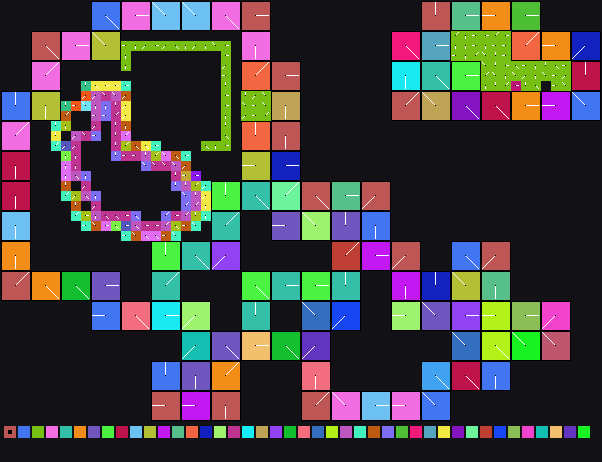

The data file committed next to this chart (first rows):
x	y	tile	tiledef	subx	suby	w48	b54	b55	w16	w18	w20	w22	q24	q32	q40	w50	path
0	0	0x0	0x0	0	0	0	0	0	0	0	0	0	0x0	0x0	0x0	0	
1	0	0x0	0x0	0	0	0	0	0	0	0	0	0	0x0	0x0	0x0	0	
2	0	0x0	0x0	0	0	0	0	0	0	0	0	0	0x0	0x0	0x0	0	
3	0	0x0	0x0	0	0	0	0	0	0	0	0	0	0x0	0x0	0x0	0	
4	0	0x0	0x0	0	0	0	0	0	0	0	0	0	0x0	0x0	0x0	0	
5	0	0x0	0x0	0	0	0	0	0	0	0	0	0	0x0	0x0	0x0	0	
6	0	0x0	0x0	0	0	0	0	0	0	0	0	0	0x0	0x0	0x0	0	
7	0	0x0	0x0	0	0	0	0	0	0	0	0	0	0x0	0x0	0x0	0	
8	0	0x0	0x0	0	0	0	0	0	0	0	0	0	0x0	0x0	0x0	0	
9	0	0x2c	0x2c	0	0	0	4	0	0	0	0	0	0x0	0x0	0x0	0	Metadata/Terrain/Beach/LargeCliffsRaised…
10	0	0x2c	0x2c	1	0	0	4	0	0	0	0	0	0x0	0x0	0x0	0	Metadata/Terrain/Beach/LargeCliffsRaised…
11	0	0x2c	0x2c	2	0	0	4	0	0	0	0	0	0x0	0x0	0x0	0	Metadata/Terrain/Beach/LargeCliffsRaised…
12	0	0x4a	0x4a	0	0	0	0	0	0	0	0	0	0x0	0x0	0x0	0	Metadata/Terrain/Beach/LargeCliffsRaised…
13	0	0x4a	0x4a	1	0	0	0	0	0	0	0	0	0x0	0x0	0x0	0	Metadata/Terrain/Beach/LargeCliffsRaised…
14	0	0x4a	0x4a	2	0	0	0	0	0	0	0	0	0x0	0x0	0x0	0	Metadata/Terrain/Beach/LargeCliffsRaised…
15	0	0x66	0x66	0	0	0	6	0	0	0	0	0	0x0	0x0	0x0	0	Metadata/Terrain/Beach/LargeCliffsRaised…
16	0	0x66	0x66	1	0	0	6	0	0	0	0	0	0x0	0x0	0x0	0	Metadata/Terrain/Beach/LargeCliffsRaised…
17	0	0x66	0x66	2	0	0	6	0	0	0	0	0	0x0	0x0	0x0	0	Metadata/Terrain/Beach/LargeCliffsRaised…
18	0	0x80	0x80	0	0	0	6	0	0	0	0	0	0x0	0x0	0x0	0	Metadata/Terrain/Beach/LargeCliffsRaised…
19	0	0x80	0x80	1	0	0	6	0	0	0	0	0	0x0	0x0	0x0	0	Metadata/Terrain/Beach/LargeCliffsRaised…
20	0	0x80	0x80	2	0	0	6	0	0	0	0	0	0x0	0x0	0x0	0	Metadata/Terrain/Beach/LargeCliffsRaised…
21	0	0x9c	0x9c	0	0	0	4	0	0	0	0	0	0x0	0x0	0x0	0	Metadata/Terrain/Beach/LargeCliffsRaised…
22	0	0x9c	0x9c	1	0	0	4	0	0	0	0	0	0x0	0x0	0x0	0	Metadata/Terrain/Beach/LargeCliffsRaised…
23	0	0x9c	0x9c	2	0	0	4	0	0	0	0	0	0x0	0x0	0x0	0	Metadata/Terrain/Beach/LargeCliffsRaised…
24	0	0xb0	0xb0	0	0	0	0	0	0	0	0	0	0x0	0x0	0x0	0	Metadata/Terrain/Beach/LargeCliffsRaised…
25	0	0xb0	0xb0	1	0	0	0	0	0	0	0	0	0x0	0x0	0x0	0	Metadata/Terrain/Beach/LargeCliffsRaised…
26	0	0xb0	0xb0	2	0	0	0	0	0	0	0	0	0x0	0x0	0x0	0	Metadata/Terrain/Beach/LargeCliffsRaised…
27	0	0x0	0x0	0	0	0	0	0	0	0	0	0	0x0	0x0	0x0	0	
28	0	0x0	0x0	0	0	0	0	0	0	0	0	0	0x0	0x0	0x0	0	
29	0	0x0	0x0	0	0	0	0	0	0	0	0	0	0x0	0x0	0x0	0	
30	0	0x0	0x0	0	0	0	0	0	0	0	0	0	0x0	0x0	0x0	0	
31	0	0x0	0x0	0	0	0	0	0	0	0	0	0	0x0	0x0	0x0	0	
32	0	0x0	0x0	0	0	0	0	0	0	0	0	0	0x0	0x0	0x0	0	
33	0	0x0	0x0	0	0	0	0	0	0	0	0	0	0x0	0x0	0x0	0	
34	0	0x0	0x0	0	0	0	0	0	0	0	0	0	0x0	0x0	0x0	0	
35	0	0x0	0x0	0	0	0	0	0	0	0	0	0	0x0	0x0	0x0	0	
36	0	0x0	0x0	0	0	0	0	0	0	0	0	0	0x0	0x0	0x0	0	
37	0	0x0	0x0	0	0	0	0	0	0	0	0	0	0x0	0x0	0x0	0	
38	0	0x0	0x0	0	0	0	0	0	0	0	0	0	0x0	0x0	0x0	0	
39	0	0x0	0x0	0	0	0	0	0	0	0	0	0	0x0	0x0	0x0	0	
40	0	0x0	0x0	0	0	0	0	0	0	0	0	0	0x0	0x0	0x0	0	
41	0	0x0	0x0	0	0	0	0	0	0	0	0	0	0x0	0x0	0x0	0	
42	0	0xe2	0xe2	0	0	0	3	0	0	0	0	0	0x0	0x0	0x0	0	Metadata/Terrain/Beach/LargeCliffsRaised…
43	0	0xe2	0xe2	1	0	0	3	0	0	0	0	0	0x0	0x0	0x0	0	Metadata/Terrain/Beach/LargeCliffsRaised…
44	0	0xe2	0xe2	2	0	0	3	0	0	0	0	0	0x0	0x0	0x0	0	Metadata/Terrain/Beach/LargeCliffsRaised…
45	0	0xea	0xea	0	0	0	0	0	0	0	0	0	0x0	0x0	0x0	0	Metadata/Terrain/Beach/LargeCliffsRaised…
46	0	0xea	0xea	1	0	0	0	0	0	0	0	0	0x0	0x0	0x0	0	Metadata/Terrain/Beach/LargeCliffsRaised…
47	0	0xea	0xea	2	0	0	0	0	0	0	0	0	0x0	0x0	0x0	0	Metadata/Terrain/Beach/LargeCliffsRaised…
48	0	0xfb	0xfb	0	0	0	2	0	0	0	0	0	0x0	0x0	0x0	0	Metadata/Terrain/Beach/LargeCliffsRaised…
49	0	0xfb	0xfb	1	0	0	2	0	0	0	0	0	0x0	0x0	0x0	0	Metadata/Terrain/Beach/LargeCliffsRaised…
50	0	0xfb	0xfb	2	0	0	2	0	0	0	0	0	0x0	0x0	0x0	0	Metadata/Terrain/Beach/LargeCliffsRaised…
51	0	0x114	0x114	0	0	0	0	0	0	0	0	0	0x0	0x0	0x0	0	Metadata/Terrain/Beach/LargeCliffsRaised…
52	0	0x114	0x114	1	0	0	0	0	0	0	0	0	0x0	0x0	0x0	0	Metadata/Terrain/Beach/LargeCliffsRaised…
53	0	0x114	0x114	2	0	0	0	0	0	0	0	0	0x0	0x0	0x0	0	Metadata/Terrain/Beach/LargeCliffsRaised…
54	0	0x0	0x0	0	0	0	0	0	0	0	0	0	0x0	0x0	0x0	0	
55	0	0x0	0x0	0	0	0	0	0	0	0	0	0	0x0	0x0	0x0	0	
56	0	0x0	0x0	0	0	0	0	0	0	0	0	0	0x0	0x0	0x0	0	
57	0	0x0	0x0	0	0	0	0	0	0	0	0	0	0x0	0x0	0x0	0	
58	0	0x0	0x0	0	0	0	0	0	0	0	0	0	0x0	0x0	0x0	0	
59	0	0x0	0x0	0	0	0	0	0	0	0	0	0	0x0	0x0	0x0	0	
... 2,460 more rows
